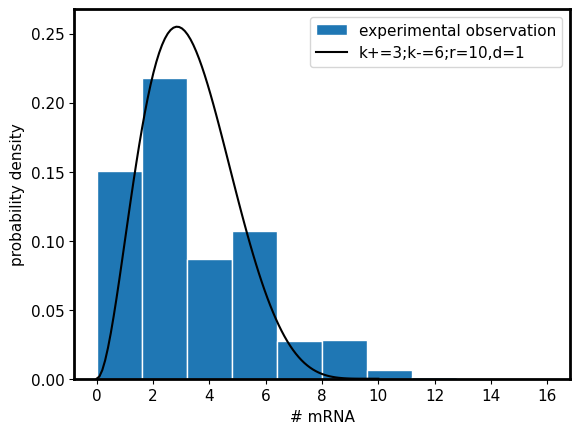

Generate this figure with matplotlib:
import csv
import numpy as np
import scipy as sp
import scipy.stats as st
from scipy.stats import poisson
from scipy.stats import beta
import matplotlib as mpl
import matplotlib.pyplot as plt
mpl.rcParams['font.family'] = 'Arial'
plt.rcParams['font.size'] = 11
plt.rcParams['axes.linewidth'] = 2
mpl.use('Agg')

def main():

	param = [3,6,10,1]

	fig, axs = plt.subplots()
	kp = param[0]
	kn = param[1]
	r =  param[2]
	d = param[3]

	x = np.linspace(0,r/d,100)

	betaab = sp.special.beta(kp/d, kn/d)
	C = d / ( np.power(r,(kp+kn)/d ) * betaab )
	p0 = C * np.power(d * x, kp/d - 1) * np.power(r - d * x, kn/d)
	p1 = C * np.power(d * x, kp/d ) * np.power(r - d * x, kn/d - 1)
	p = p0 + p1

	n=10000
	p1 = beta.rvs(kp, kn, size=n)
	mu = r * p1
	vals = np.array([ poisson.rvs(imu) for imu in mu])

	axs.hist(vals, density=True,label='experimental observation', edgecolor="white")
	axs.plot(x, p, '-',label='k+=%s;k-=%s;r=%s,d=%s'%(kp, kn, r, d),c='k')
	axs.legend()
	axs.set_ylabel('probability density')
	axs.set_xlabel('# mRNA')
	plt.savefig('pb.pdf')
	plt.show()

if __name__ == "__main__":
	main()

